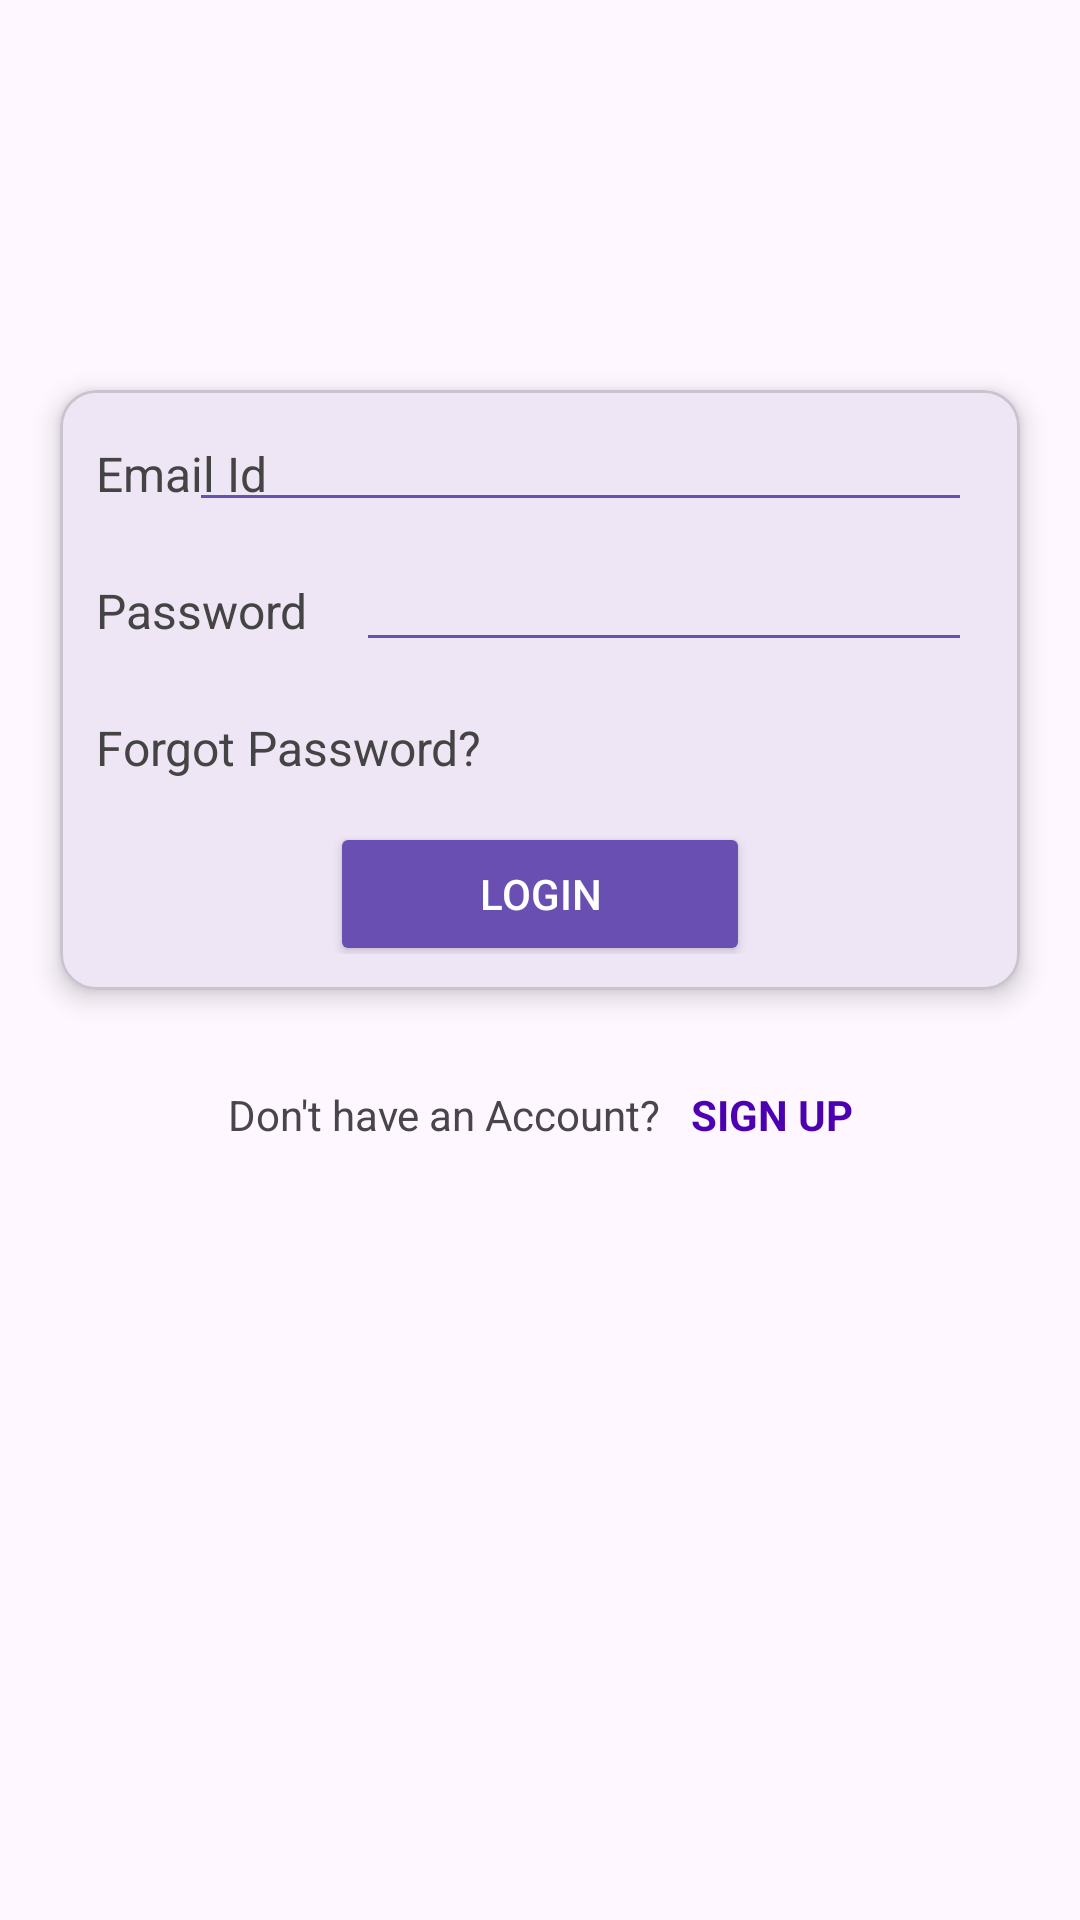

Reconstruct the res/layout file that produces this screen, plus the resources it refers to.
<!-- AndroidManifest.xml: application theme Theme._24012011002_MAD_PRACTICAL_3 -->
<!-- res/layout/activity_login.xml -->
<?xml version="1.0" encoding="utf-8"?>
<androidx.constraintlayout.widget.ConstraintLayout xmlns:android="http://schemas.android.com/apk/res/android"
    xmlns:app="http://schemas.android.com/apk/res-auto"
    xmlns:tools="http://schemas.android.com/tools"
    android:id="@+id/main"
    android:layout_width="match_parent"
    android:layout_height="match_parent"
    tools:context=".LoginActivity">

        <ImageView
            android:id="@+id/imageView2"
            android:layout_width="match_parent"
            android:layout_height="130dp"
            android:scaleType="centerInside"
            app:layout_constraintTop_toTopOf="parent"
            app:srcCompat="@drawable/guni_pink_logo" />

        <com.google.android.material.card.MaterialCardView
            android:id="@+id/cardLogin"
            android:layout_width="0dp"
            android:layout_height="200dp"
            android:layout_marginStart="20dp"
            android:layout_marginEnd="20dp"
            app:cardCornerRadius="12dp"
            app:cardElevation="5dp"
            app:layout_constraintTop_toBottomOf="@id/imageView2"
            app:layout_constraintStart_toStartOf="parent"
            app:layout_constraintEnd_toEndOf="parent">

            <androidx.constraintlayout.widget.ConstraintLayout
                android:layout_width="match_parent"
                android:layout_height="match_parent"
                android:padding="12dp">

                <TextView
                    android:id="@+id/txtEmail"
                    android:layout_width="wrap_content"
                    android:layout_height="wrap_content"
                    android:layout_marginTop="5dp"
                    android:text="Email Id"
                    android:textColor="#444"
                    android:textSize="16sp"
                    app:layout_constraintStart_toStartOf="parent"
                    app:layout_constraintTop_toTopOf="parent" />

                <EditText
                    android:id="@+id/etEmail"
                    android:layout_width="261dp"
                    android:layout_height="27dp"
                    android:layout_marginStart="16dp"
                    android:layout_marginEnd="4dp"
                    android:backgroundTint="#6A4FB3"
                    android:padding="0dp"
                    android:textSize="14sp"
                    app:layout_constraintEnd_toEndOf="parent"
                    app:layout_constraintHorizontal_bias="1.0"
                    app:layout_constraintStart_toEndOf="@id/txtEmail"
                    app:layout_constraintTop_toTopOf="@id/txtEmail" />

                <TextView
                    android:id="@+id/txtPassword"
                    android:layout_width="wrap_content"
                    android:layout_height="wrap_content"
                    android:layout_marginTop="24dp"
                    android:text="Password"
                    android:textColor="#444"
                    android:textSize="16sp"
                    app:layout_constraintStart_toStartOf="parent"
                    app:layout_constraintTop_toBottomOf="@id/txtEmail" />

                <EditText
                    android:id="@+id/etPassword"
                    android:layout_width="0dp"
                    android:layout_height="wrap_content"
                    android:layout_marginStart="16dp"
                    android:layout_marginEnd="4dp"
                    android:backgroundTint="#6A4FB3"
                    android:padding="0dp"
                    android:textSize="14sp"
                    app:layout_constraintStart_toEndOf="@id/txtPassword"
                    app:layout_constraintEnd_toEndOf="parent"
                    app:layout_constraintTop_toTopOf="@id/txtPassword" />

                <TextView
                    android:id="@+id/txtForgot"
                    android:layout_width="wrap_content"
                    android:layout_height="wrap_content"
                    android:layout_marginTop="24dp"
                    android:text="Forgot Password?"
                    android:textColor="#444"
                    android:textSize="16sp"
                    app:layout_constraintStart_toStartOf="parent"
                    app:layout_constraintTop_toBottomOf="@id/txtPassword" />

                <Button
                    android:id="@+id/btnLogin"
                    android:layout_width="140dp"
                    android:layout_height="wrap_content"
                    android:layout_marginTop="14dp"
                    android:backgroundTint="#6A4FB3"
                    android:text="Login"
                    android:textColor="#FFFFFF"
                    app:layout_constraintStart_toStartOf="parent"
                    app:layout_constraintEnd_toEndOf="parent"
                    app:layout_constraintTop_toBottomOf="@id/txtForgot" />

            </androidx.constraintlayout.widget.ConstraintLayout>

        </com.google.android.material.card.MaterialCardView>

        <TextView
            android:id="@+id/textView5"
            android:layout_width="wrap_content"
            android:layout_height="wrap_content"
            android:layout_marginTop="32dp"
            android:text="Don't have an Account?"
            app:layout_constraintTop_toBottomOf="@id/cardLogin"
            app:layout_constraintStart_toStartOf="parent"
            app:layout_constraintEnd_toStartOf="@id/textView6"
            app:layout_constraintHorizontal_chainStyle="packed" />

        <TextView
            android:id="@+id/textView6"
            android:layout_width="wrap_content"
            android:layout_height="wrap_content"
            android:layout_marginStart="10dp"
            android:layout_marginTop="32dp"
            android:text="SIGN UP"
            android:textColor="#4c00b0"
            android:textStyle="bold"
            app:layout_constraintTop_toBottomOf="@id/cardLogin"
            app:layout_constraintStart_toEndOf="@id/textView5"
            app:layout_constraintEnd_toEndOf="parent" />

</androidx.constraintlayout.widget.ConstraintLayout>
<!-- resources referenced by this layout -->
<resources>
  <style name="Theme._24012011002_MAD_PRACTICAL_3" parent="Base.Theme._24012011002_MAD_PRACTICAL_3" />
  <style name="Base.Theme._24012011002_MAD_PRACTICAL_3" parent="Theme.Material3.DayNight.NoActionBar">
          
          
      </style>
</resources>
